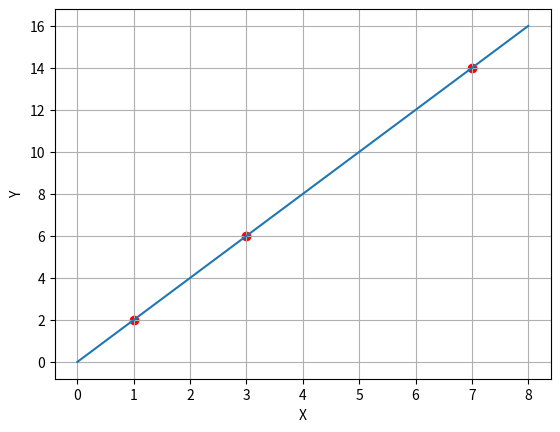

Python code for this plot:
import matplotlib.pyplot as plt
x = [1,3,7]
y = [2,6,14]
lr = 0.01
w0 = 0
w1 = 0
n = 1
loss = 0
while n == 1:
    for i in range(len(x)):
        prediction = w1 * x[i] + w0
        w1 += 2 * lr * x[i] * (y[i] - prediction)
        w0 += 2 * lr * (y[i] - prediction)
        loss = (y[i] - prediction) ** 2
    if loss == 0:
        print(w0,'= w0')
        print(w1,'= w1')
        n = 0
fig, ax = plt.subplots()
ax.grid()
plt.scatter(x, y, color = 'red')
plt.plot([0, 8], [w0, w1 * 8 + w0])
plt.xlabel("X")
plt.ylabel("Y")
plt.show()
